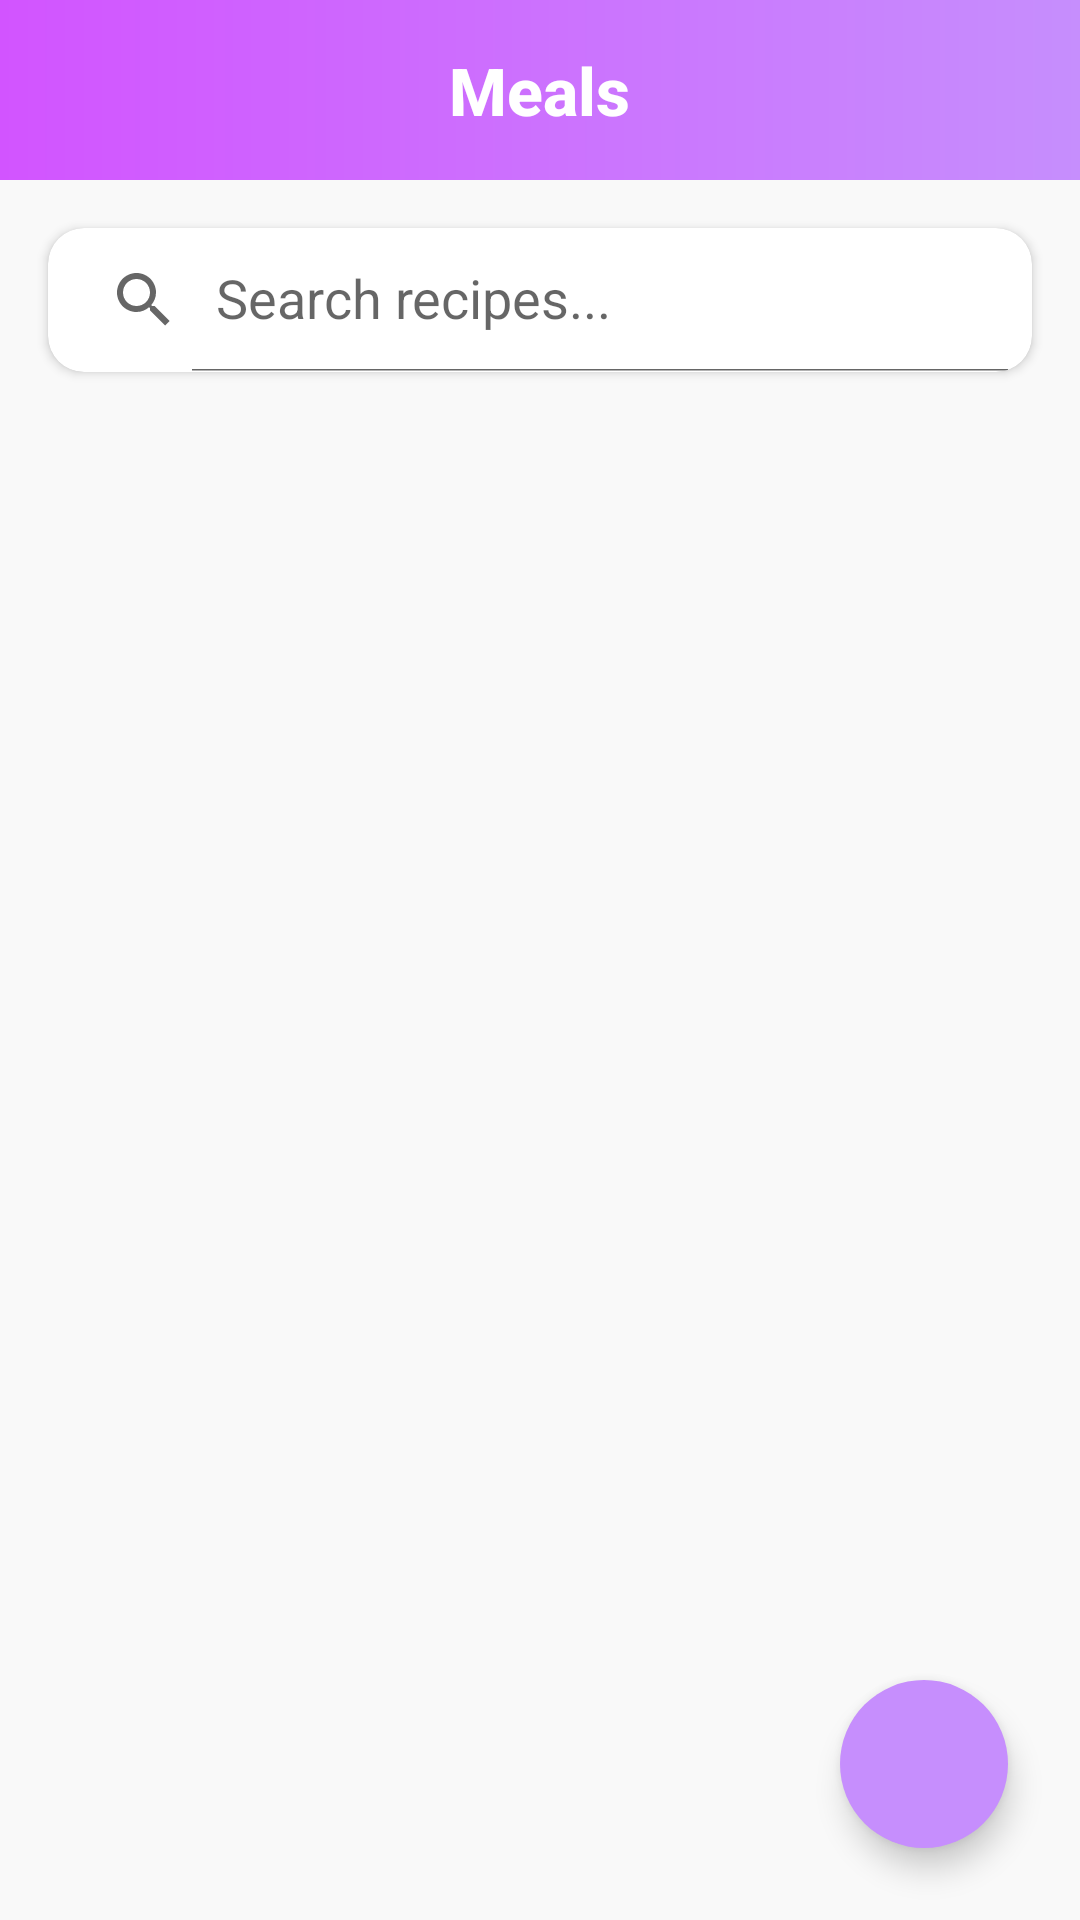

Here is an Android app screen rendered from its layout file. Give the layout XML and the strings, colors and styles it references.
<!-- AndroidManifest.xml: application theme Theme.MealMate -->
<!-- res/layout/fragment_meal.xml -->
<?xml version="1.0" encoding="utf-8"?>
<androidx.constraintlayout.widget.ConstraintLayout xmlns:android="http://schemas.android.com/apk/res/android"
    xmlns:app="http://schemas.android.com/apk/res-auto"
    xmlns:tools="http://schemas.android.com/tools"
    android:layout_width="match_parent"
    android:layout_height="match_parent"
    android:background="#F9F9F9"
    tools:context=".ui.home.fragments.MealFragment">

    
    <LinearLayout
        android:id="@+id/linearLayout"
        android:layout_width="match_parent"
        android:layout_height="60dp"
        android:background="@drawable/gradient_header"
        android:gravity="center"
        app:layout_constraintEnd_toEndOf="parent"
        app:layout_constraintStart_toStartOf="parent"
        app:layout_constraintTop_toTopOf="parent">

        <TextView
            android:layout_width="wrap_content"
            android:layout_height="wrap_content"
            android:text="Meals"
            android:textColor="@color/white"
            android:textSize="22sp"
            android:fontFamily="sans-serif-medium"
            android:textStyle="bold" />
    </LinearLayout>

    
    <androidx.cardview.widget.CardView
        android:id="@+id/cv"
        android:layout_width="match_parent"
        android:layout_height="wrap_content"
        android:layout_marginStart="16dp"
        android:layout_marginTop="16dp"
        android:layout_marginEnd="16dp"
        app:cardCornerRadius="12dp"
        app:cardElevation="2dp"
        app:layout_constraintEnd_toEndOf="parent"
        app:layout_constraintStart_toStartOf="parent"
        app:layout_constraintTop_toBottomOf="@id/linearLayout">

        <androidx.appcompat.widget.SearchView
            android:id="@+id/searchView"
            android:layout_width="match_parent"
            android:layout_height="wrap_content"
            app:queryHint="Search recipes..."
            app:iconifiedByDefault="false"
            />

    </androidx.cardview.widget.CardView>
    
    <ProgressBar
        android:id="@+id/progressBar"
        android:layout_width="wrap_content"
        android:layout_height="wrap_content"
        android:visibility="gone"
        android:indeterminateTint="#C68EFD"
        android:layout_marginTop="20dp"
        app:layout_constraintTop_toBottomOf="@id/cv"
        app:layout_constraintStart_toStartOf="parent"
        app:layout_constraintEnd_toEndOf="parent"/>

    
    <androidx.recyclerview.widget.RecyclerView
        android:id="@+id/recyclerView"
        android:layout_width="match_parent"
        android:layout_height="0dp"
        android:paddingTop="8dp"
        android:paddingHorizontal="8dp"
        android:clipToPadding="false"
        app:layout_constraintBottom_toBottomOf="parent"
        app:layout_constraintEnd_toEndOf="parent"
        app:layout_constraintStart_toStartOf="parent"
        app:layout_constraintTop_toBottomOf="@+id/cv"
        tools:listitem="@layout/recipe_item" />

    
    <com.google.android.material.floatingactionbutton.FloatingActionButton
        android:id="@+id/addRecipeButton"
        android:layout_width="wrap_content"
        android:layout_height="wrap_content"
        android:layout_marginEnd="24dp"
        android:layout_marginBottom="24dp"
        android:backgroundTint="#C68EFD"
        android:clickable="true"
        app:borderWidth="0dp"
        app:elevation="6dp"
        app:layout_constraintBottom_toBottomOf="parent"
        app:layout_constraintEnd_toEndOf="parent"
        app:tint="@color/white"
        app:srcCompat="@drawable/baseline_add_24" />

</androidx.constraintlayout.widget.ConstraintLayout>
<!-- res/layout/recipe_item.xml (included above) -->
<?xml version="1.0" encoding="utf-8"?>
<LinearLayout xmlns:android="http://schemas.android.com/apk/res/android"
    xmlns:app="http://schemas.android.com/apk/res-auto"
    xmlns:tools="http://schemas.android.com/tools"
    android:layout_width="match_parent"
    android:layout_height="wrap_content"
    android:layout_gravity="center_horizontal"
    android:layout_margin="10dp"
    android:padding="5dp"
    android:gravity="center_vertical"
    android:orientation="vertical"
    android:elevation="5dp"
    android:layout_marginTop="1dp"
    >

    <LinearLayout
        android:layout_width="wrap_content"
        android:layout_height="wrap_content"
        >


    <ImageView
        android:id="@+id/recipeImage"
        android:layout_width="50dp"
        android:layout_height="50dp"
        android:scaleType="fitXY"
        android:layout_gravity="center"
        android:layout_marginRight="10dp"
        app:srcCompat="@drawable/logo" />

    <LinearLayout
        android:layout_width="wrap_content"
        android:layout_height="wrap_content"
        android:orientation="vertical">

    <LinearLayout
        android:layout_width="wrap_content"
        android:layout_height="wrap_content">


    <TextView
        android:id="@+id/recipeName"
        android:layout_width="wrap_content"
        android:layout_height="wrap_content"
        android:text="Recipe Name"
        android:textColor="@color/black"
        android:textSize="20sp"
        android:textStyle="bold" />

        <View
            android:layout_width="0dp"
            android:layout_height="0dp"
            android:layout_weight="1" />


        <ImageView
        android:id="@+id/rEdit"
        android:layout_width="wrap_content"
        android:layout_height="wrap_content"
        android:layout_marginRight="10dp"
        android:src="@drawable/baseline_edit_24"/>
    <ImageView
        android:id="@+id/rDelete"
        android:layout_width="wrap_content"
        android:layout_height="wrap_content"
        android:src="@drawable/baseline_delete_outline_24"/>
    </LinearLayout>


    <View
        android:layout_width="match_parent"
        android:layout_height="1dp"
        android:background="@android:color/darker_gray"
        android:layout_marginVertical="5dp"/>


    <TextView
        android:id="@+id/category"
        android:layout_width="wrap_content"
        android:layout_height="wrap_content"
        android:textColor="#666666"
        android:textSize="14sp"
        android:text="Category: Breakfast"
        />
    </LinearLayout>
    </LinearLayout>




</LinearLayout>
<!-- resources referenced by this layout -->
<resources>
  <!-- drawable gradient_header (drawable) -->
  <shape xmlns:android="http://schemas.android.com/apk/res/android">
      <gradient
          android:startColor="#D254FF"
          android:endColor="#C68EFD"
          android:angle="0" />
  </shape>
  <!-- drawable logo: png bitmap (drawable, 22465 bytes) -->
  <style name="Theme.MealMate" parent="Theme.MaterialComponents.Light.Bridge" />
  <!-- not gathered from this repository: default colours our renderer supplied (Android Studio template values) -->
  <color name="black">#FF000000</color>
  <color name="white">#FFFFFFFF</color>
</resources>
